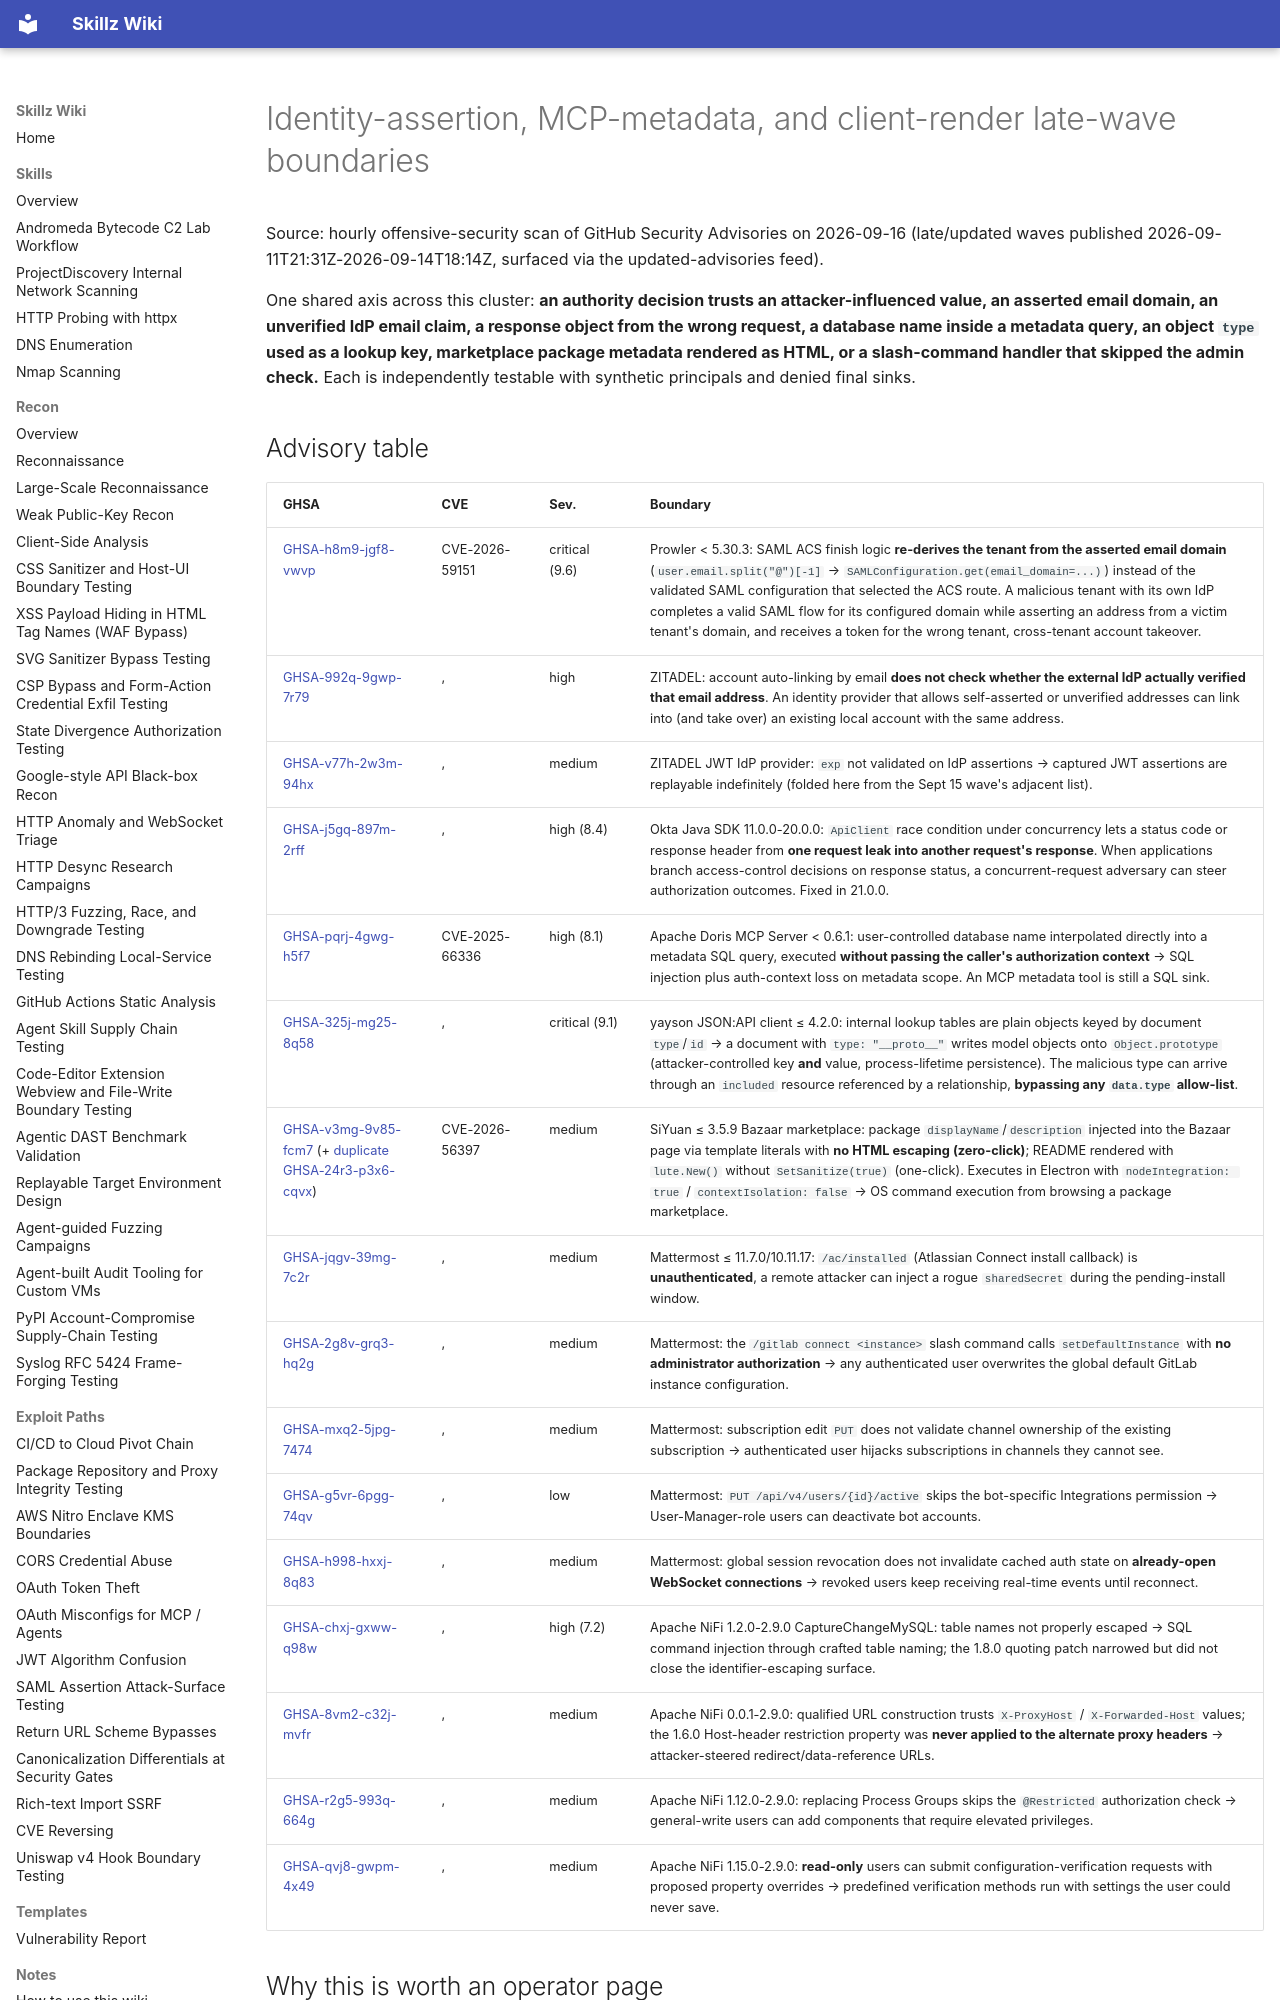

repository: bastet-ai/skillz-wiki · page: alerts/2026-09-16-saml-tenant-claim-mcp-metadata-jsonapi-marketplace-and-route-authorization-ghsa/index.html · generator: mkdocs

# Identity-assertion, MCP-metadata, and client-render late-wave boundaries

Source: hourly offensive-security scan of GitHub Security Advisories on 2026-09-16 (late/updated waves published 2026-09-11T21:31Z-2026-09-14T18:14Z, surfaced via the updated-advisories feed).

One shared axis across this cluster: **an authority decision trusts an attacker-influenced value, an asserted email domain, an unverified IdP email claim, a response object from the wrong request, a database name inside a metadata query, an object `type` used as a lookup key, marketplace package metadata rendered as HTML, or a slash-command handler that skipped the admin check.** Each is independently testable with synthetic principals and denied final sinks.

## Advisory table

| GHSA | CVE | Sev. | Boundary |
| --- | --- | --- | --- |
| [GHSA-h8m9-jgf8-vwvp](https://github.com/advisories/GHSA-h8m9-jgf8-vwvp) | CVE-2026-59151 | critical (9.6) | Prowler < 5.30.3: SAML ACS finish logic **re-derives the tenant from the asserted email domain** (`user.email.split("@")[-1]` → `SAMLConfiguration.get(email_domain=...)`) instead of the validated SAML configuration that selected the ACS route. A malicious tenant with its own IdP completes a valid SAML flow for its configured domain while asserting an address from a victim tenant's domain, and receives a token for the wrong tenant, cross-tenant account takeover. |
| [GHSA-992q-9gwp-7r79](https://github.com/advisories/GHSA-992q-9gwp-7r79) |, | high | ZITADEL: account auto-linking by email **does not check whether the external IdP actually verified that email address**. An identity provider that allows self-asserted or unverified addresses can link into (and take over) an existing local account with the same address. |
| [GHSA-v77h-2w3m-94hx](https://github.com/advisories/GHSA-v77h-2w3m-94hx) |, | medium | ZITADEL JWT IdP provider: `exp` not validated on IdP assertions → captured JWT assertions are replayable indefinitely (folded here from the Sept 15 wave's adjacent list). |
| [GHSA-j5gq-897m-2rff](https://github.com/advisories/GHSA-j5gq-897m-2rff) |, | high (8.4) | Okta Java SDK 11.0.0-20.0.0: `ApiClient` race condition under concurrency lets a status code or response header from **one request leak into another request's response**. When applications branch access-control decisions on response status, a concurrent-request adversary can steer authorization outcomes. Fixed in 21.0.0. |
| [GHSA-pqrj-4gwg-h5f7](https://github.com/advisories/GHSA-pqrj-4gwg-h5f7) | CVE-2025-66336 | high (8.1) | Apache Doris MCP Server < 0.6.1: user-controlled database name interpolated directly into a metadata SQL query, executed **without passing the caller's authorization context** → SQL injection plus auth-context loss on metadata scope. An MCP metadata tool is still a SQL sink. |
| [GHSA-325j-mg25-8q58](https://github.com/advisories/GHSA-325j-mg25-8q58) |, | critical (9.1) | yayson JSON:API client ≤ 4.2.0: internal lookup tables are plain objects keyed by document `type`/`id` → a document with `type: "__proto__"` writes model objects onto `Object.prototype` (attacker-controlled key **and** value, process-lifetime persistence). The malicious type can arrive through an `included` resource referenced by a relationship, **bypassing any `data.type` allow-list**. |
| [GHSA-v3mg-9v85-fcm7](https://github.com/advisories/GHSA-v3mg-9v85-fcm7) (+ [duplicate GHSA-24r3-p3x6-cqvx](https://github.com/advisories/GHSA-24r3-p3x6-cqvx)) | CVE-2026-56397 | medium | SiYuan ≤ 3.5.9 Bazaar marketplace: package `displayName`/`description` injected into the Bazaar page via template literals with **no HTML escaping (zero-click)**; README rendered with `lute.New()` without `SetSanitize(true)` (one-click). Executes in Electron with `nodeIntegration: true` / `contextIsolation: false` → OS command execution from browsing a package marketplace. |
| [GHSA-jqgv-39mg-7c2r](https://github.com/advisories/GHSA-jqgv-39mg-7c2r) |, | medium | Mattermost ≤ 11.7.0/10.11.17: `/ac/installed` (Atlassian Connect install callback) is **unauthenticated**, a remote attacker can inject a rogue `sharedSecret` during the pending-install window. |
| [GHSA-2g8v-grq3-hq2g](https://github.com/advisories/GHSA-2g8v-grq3-hq2g) |, | medium | Mattermost: the `/gitlab connect <instance>` slash command calls `setDefaultInstance` with **no administrator authorization** → any authenticated user overwrites the global default GitLab instance configuration. |
| [GHSA-mxq2-5jpg-7474](https://github.com/advisories/GHSA-mxq2-5jpg-7474) |, | medium | Mattermost: subscription edit `PUT` does not validate channel ownership of the existing subscription → authenticated user hijacks subscriptions in channels they cannot see. |
| [GHSA-g5vr-6pgg-74qv](https://github.com/advisories/GHSA-g5vr-6pgg-74qv) |, | low | Mattermost: `PUT /api/v4/users/{id}/active` skips the bot-specific Integrations permission → User-Manager-role users can deactivate bot accounts. |
| [GHSA-h998-hxxj-8q83](https://github.com/advisories/GHSA-h998-hxxj-8q83) |, | medium | Mattermost: global session revocation does not invalidate cached auth state on **already-open WebSocket connections** → revoked users keep receiving real-time events until reconnect. |
| [GHSA-chxj-gxww-q98w](https://github.com/advisories/GHSA-chxj-gxww-q98w) |, | high (7.2) | Apache NiFi 1.2.0-2.9.0 CaptureChangeMySQL: table names not properly escaped → SQL command injection through crafted table naming; the 1.8.0 quoting patch narrowed but did not close the identifier-escaping surface. |
| [GHSA-8vm2-c32j-mvfr](https://github.com/advisories/GHSA-8vm2-c32j-mvfr) |, | medium | Apache NiFi 0.0.1-2.9.0: qualified URL construction trusts `X-ProxyHost` / `X-Forwarded-Host` values; the 1.6.0 Host-header restriction property was **never applied to the alternate proxy headers** → attacker-steered redirect/data-reference URLs. |
| [GHSA-r2g5-993q-664g](https://github.com/advisories/GHSA-r2g5-993q-664g) |, | medium | Apache NiFi 1.12.0-2.9.0: replacing Process Groups skips the `@Restricted` authorization check → general-write users can add components that require elevated privileges. |
| [GHSA-qvj8-gwpm-4x49](https://github.com/advisories/GHSA-qvj8-gwpm-4x49) |, | medium | Apache NiFi 1.15.0-2.9.0: **read-only** users can submit configuration-verification requests with proposed property overrides → predefined verification methods run with settings the user could never save. |
